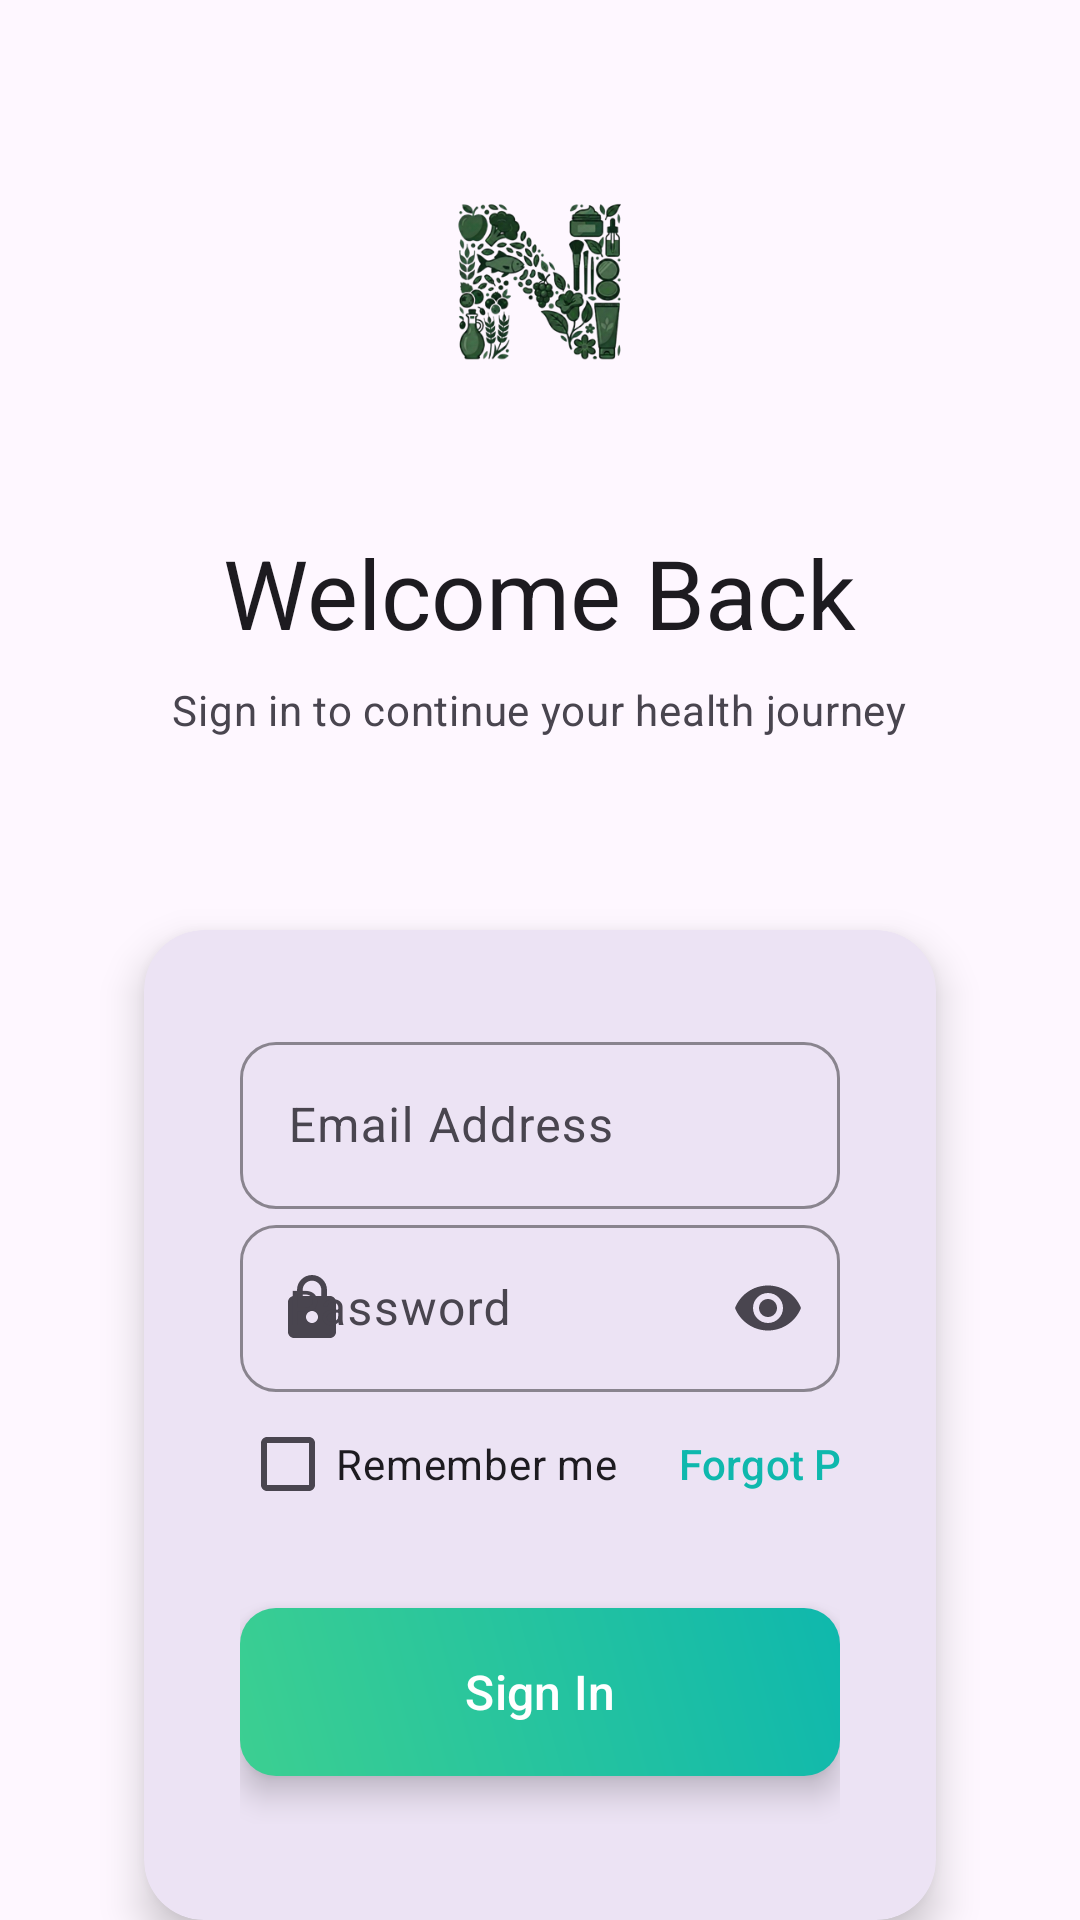

Here is an Android app screen rendered from its layout file. Give the layout XML and the strings, colors and styles it references.
<!-- AndroidManifest.xml: application theme Theme.HealthScanner -->
<!-- res/layout/activity_login_enhanced.xml -->
<?xml version="1.0" encoding="utf-8"?>
<androidx.constraintlayout.widget.ConstraintLayout xmlns:android="http://schemas.android.com/apk/res/android"
    xmlns:app="http://schemas.android.com/apk/res-auto"
    xmlns:tools="http://schemas.android.com/tools"
    android:layout_width="match_parent"
    android:layout_height="match_parent"
    android:background="@drawable/health_gradient_background"
    android:animateLayoutChanges="true"
    tools:context=".LoginActivity">

    
    <androidx.core.widget.NestedScrollView
        android:id="@+id/scroll_view"
        style="@style/Layout.HealthScanner.SafeScroll"
        android:layout_width="0dp"
        android:layout_height="0dp"
        app:layout_constraintBottom_toBottomOf="parent"
        app:layout_constraintEnd_toEndOf="parent"
        app:layout_constraintStart_toStartOf="parent"
        app:layout_constraintTop_toTopOf="parent">

        <LinearLayout
            android:layout_width="match_parent"
            android:layout_height="wrap_content"
            android:gravity="center"
            android:orientation="vertical"
            android:padding="@dimen/spacing_xl">

            
            <LinearLayout
                android:layout_width="match_parent"
                android:layout_height="wrap_content"
                android:layout_marginBottom="@dimen/spacing_xxl"
                android:gravity="center"
                android:orientation="vertical">

                <ImageView
                    android:id="@+id/app_logo"
                    android:layout_width="@dimen/splash_logo_size"
                    android:layout_height="@dimen/splash_logo_size"
                    android:layout_marginBottom="@dimen/spacing_lg"
                    android:contentDescription="@string/app_name"
                    android:scaleType="centerInside"
                    android:src="@drawable/app_icon" />

                <TextView
                    style="@style/TextAppearance.HealthScanner.Headline1"
                    android:layout_width="wrap_content"
                    android:layout_height="wrap_content"
                    android:layout_marginBottom="@dimen/spacing_sm"
                    android:text="Welcome Back"
                    android:textAlignment="center" />

                <TextView
                    style="@style/TextAppearance.HealthScanner.Body2"
                    android:layout_width="wrap_content"
                    android:layout_height="wrap_content"
                    android:text="Sign in to continue your health journey"
                    android:textAlignment="center" />

            </LinearLayout>

            
            <com.google.android.material.card.MaterialCardView
                android:id="@+id/login_card"
                style="@style/Widget.HealthScanner.CardView.Large"
                android:layout_width="match_parent"
                android:layout_height="wrap_content"
                android:layout_marginBottom="@dimen/spacing_lg">

                <LinearLayout
                    android:layout_width="match_parent"
                    android:layout_height="wrap_content"
                    android:orientation="vertical"
                    android:padding="@dimen/spacing_xl">

                    
                    <com.google.android.material.textfield.TextInputLayout
                        android:id="@+id/til_email"
                        style="@style/Widget.HealthScanner.TextInputLayout"
                        android:layout_width="match_parent"
                        android:layout_height="wrap_content"
                        android:hint="Email Address"
                        app:endIconMode="clear_text"
                        app:startIconDrawable="@drawable/ic_email">

                        <com.google.android.material.textfield.TextInputEditText
                            android:id="@+id/et_email"
                            android:layout_width="match_parent"
                            android:layout_height="wrap_content"
                            android:inputType="textEmailAddress"
                            android:maxLines="1" />

                    </com.google.android.material.textfield.TextInputLayout>

                    
                    <com.google.android.material.textfield.TextInputLayout
                        android:id="@+id/til_password"
                        style="@style/Widget.HealthScanner.TextInputLayout"
                        android:layout_width="match_parent"
                        android:layout_height="wrap_content"
                        android:hint="Password"
                        app:endIconMode="password_toggle"
                        app:startIconDrawable="@drawable/ic_lock">

                        <com.google.android.material.textfield.TextInputEditText
                            android:id="@+id/et_password"
                            android:layout_width="match_parent"
                            android:layout_height="wrap_content"
                            android:inputType="textPassword"
                            android:maxLines="1" />

                    </com.google.android.material.textfield.TextInputLayout>

                    
                    <LinearLayout
                        android:layout_width="match_parent"
                        android:layout_height="wrap_content"
                        android:layout_marginBottom="@dimen/spacing_lg"
                        android:gravity="center_vertical"
                        android:orientation="horizontal">

                        <com.google.android.material.checkbox.MaterialCheckBox
                            android:id="@+id/cb_remember_me"
                            android:layout_width="wrap_content"
                            android:layout_height="wrap_content"
                            android:layout_marginEnd="@dimen/spacing_sm"
                            android:minHeight="@dimen/touch_target_min"
                            android:text="Remember me"
                            android:textSize="14sp" />

                        <View
                            android:layout_width="0dp"
                            android:layout_height="1dp"
                            android:layout_weight="1" />

                        <com.google.android.material.button.MaterialButton
                            android:id="@+id/btn_forgot_password"
                            style="@style/Widget.Material3.Button.TextButton"
                            android:layout_width="wrap_content"
                            android:layout_height="wrap_content"
                            android:minHeight="@dimen/touch_target_min"
                            android:text="Forgot Password?"
                            android:textColor="@color/md_theme_light_primary"
                            android:textSize="14sp" />

                    </LinearLayout>

                    
                    <com.google.android.material.button.MaterialButton
                        android:id="@+id/btn_login"
                        style="@style/Widget.HealthScanner.Button.Gradient"
                        android:layout_width="match_parent"
                        android:layout_height="@dimen/button_height_large"
                        android:layout_marginBottom="@dimen/spacing_md"
                        android:text="Sign In"
                        android:textSize="16sp" />

                    
                    <com.google.android.material.progressindicator.CircularProgressIndicator
                        android:id="@+id/progress_login"
                        style="@style/Widget.HealthScanner.ProgressBar"
                        android:layout_width="@dimen/progress_size_medium"
                        android:layout_height="@dimen/progress_size_medium"
                        android:layout_gravity="center"
                        android:layout_marginVertical="@dimen/spacing_md"
                        android:indeterminate="true"
                        android:visibility="gone" />

                </LinearLayout>

            </com.google.android.material.card.MaterialCardView>

            
            <LinearLayout
                android:layout_width="match_parent"
                android:layout_height="wrap_content"
                android:layout_marginVertical="@dimen/spacing_lg"
                android:gravity="center_vertical"
                android:orientation="horizontal">

                <View
                    style="@style/Widget.HealthScanner.Divider"
                    android:layout_width="0dp"
                    android:layout_height="@dimen/divider_height"
                    android:layout_weight="1" />

                <TextView
                    style="@style/TextAppearance.HealthScanner.Body2"
                    android:layout_width="wrap_content"
                    android:layout_height="wrap_content"
                    android:layout_marginHorizontal="@dimen/spacing_md"
                    android:text="OR" />

                <View
                    style="@style/Widget.HealthScanner.Divider"
                    android:layout_width="0dp"
                    android:layout_height="@dimen/divider_height"
                    android:layout_weight="1" />

            </LinearLayout>

            
            <com.google.android.material.button.MaterialButton
                android:id="@+id/btn_google_signin"
                style="@style/Widget.HealthScanner.Button.Secondary"
                android:layout_width="match_parent"
                android:layout_height="@dimen/button_height_large"
                android:layout_marginBottom="@dimen/spacing_xl"
                android:text="Continue with Google"
                android:textColor="@color/google_blue"
                app:icon="@drawable/ic_google"
                app:iconGravity="textStart"
                app:iconTint="@color/google_blue" />

            
            <LinearLayout
                android:layout_width="wrap_content"
                android:layout_height="wrap_content"
                android:gravity="center"
                android:orientation="horizontal">

                <TextView
                    style="@style/TextAppearance.HealthScanner.Body2"
                    android:layout_width="wrap_content"
                    android:layout_height="wrap_content"
                    android:layout_marginEnd="@dimen/spacing_xs"
                    android:text="Don't have an account?" />

                <com.google.android.material.button.MaterialButton
                    android:id="@+id/btn_signup"
                    style="@style/Widget.Material3.Button.TextButton"
                    android:layout_width="wrap_content"
                    android:layout_height="wrap_content"
                    android:minHeight="@dimen/touch_target_min"
                    android:text="Sign Up"
                    android:textColor="@color/md_theme_light_primary"
                    android:textStyle="bold" />

            </LinearLayout>

        </LinearLayout>

    </androidx.core.widget.NestedScrollView>

</androidx.constraintlayout.widget.ConstraintLayout>
<!-- resources referenced by this layout -->
<resources>
  <color name="google_blue">#4285F4</color>
  <color name="md_theme_light_primary">#0FB8AD</color>
  <dimen name="button_height_large">56dp</dimen>
  <dimen name="divider_height">1dp</dimen>
  <dimen name="progress_size_medium">32dp</dimen>
  <dimen name="spacing_lg">24dp</dimen>
  <dimen name="spacing_md">16dp</dimen>
  <dimen name="spacing_sm">8dp</dimen>
  <dimen name="spacing_xl">32dp</dimen>
  <dimen name="spacing_xs">4dp</dimen>
  <dimen name="spacing_xxl">48dp</dimen>
  <dimen name="splash_logo_size">120dp</dimen>
  <dimen name="touch_target_min">48dp</dimen>
  <string name="app_name">Nure</string>
  <style name="TextAppearance.HealthScanner.Body2" parent="TextAppearance.Material3.BodyMedium">
          <item name="android:textSize">14sp</item>
          <item name="android:fontFamily">sans-serif</item>
          <item name="android:textColor">?attr/colorOnSurfaceVariant</item>
      </style>
  <style name="TextAppearance.HealthScanner.Headline1" parent="TextAppearance.Material3.HeadlineLarge">
          <item name="android:textSize">32sp</item>
          <item name="android:fontFamily">sans-serif-medium</item>
          <item name="android:textColor">?attr/colorOnBackground</item>
      </style>
  <style name="Widget.HealthScanner.Divider">
          <item name="android:layout_width">match_parent</item>
          <item name="android:layout_height">1dp</item>
          <item name="android:background">?attr/colorOutline</item>
          <item name="android:alpha">0.6</item>
      </style>
  <style name="Theme.HealthScanner" parent="Base.Theme.HealthScanner">
          
          <item name="windowActionBar">false</item>
          <item name="windowNoTitle">true</item>
          <item name="android:windowDrawsSystemBarBackgrounds">true</item>
      </style>
  <color name="background_gradient_start">#F0FDFC</color>
  <color name="md_theme_light_primaryContainer">#B2F2EF</color>
  <color name="background_gradient_end">#FFFFFF</color>
  <color name="google_green">#34A853</color>
  <color name="google_yellow">#FBBC05</color>
  <color name="google_red">#EA4335</color>
  <color name="white">#FFFFFFFF</color>
  <color name="ripple_light">#1A0FB8AD</color>
  <dimen name="margin_large">16dp</dimen>
  <color name="md_theme_light_surfaceVariant">#F5F5F5</color>
  <color name="gradient_primary_start">#3CCF91</color>
  <color name="gradient_primary_end">#0FB8AD</color>
  <dimen name="button_corner_radius">12dp</dimen>
  <color name="md_theme_light_onPrimary">#FFFFFF</color>
  <color name="md_theme_light_onPrimaryContainer">#003A36</color>
  <color name="md_theme_light_secondary">#4DB6E3</color>
  <color name="md_theme_light_onSecondary">#FFFFFF</color>
  <color name="md_theme_light_secondaryContainer">#D1ECFF</color>
  <color name="md_theme_light_onSecondaryContainer">#001D33</color>
  <color name="md_theme_light_tertiary">#FFB74D</color>
  <color name="md_theme_light_onTertiary">#FFFFFF</color>
  <color name="md_theme_light_tertiaryContainer">#FFECB3</color>
  <color name="md_theme_light_onTertiaryContainer">#2E1B00</color>
  <color name="md_theme_light_error">#E53935</color>
  <color name="md_theme_light_onError">#FFFFFF</color>
  <color name="md_theme_light_errorContainer">#FFEBEE</color>
  <color name="md_theme_light_onErrorContainer">#B71C1C</color>
  <color name="md_theme_light_background">#FAFAFA</color>
  <color name="md_theme_light_onBackground">#212121</color>
  <color name="md_theme_light_surface">#FFFFFF</color>
  <color name="md_theme_light_onSurface">#212121</color>
  <color name="md_theme_light_onSurfaceVariant">#616161</color>
  <color name="md_theme_light_surfaceContainer">#F8F9FA</color>
  <color name="md_theme_light_outline">#E0E0E0</color>
  <color name="md_theme_light_inverseSurface">#2C2C2C</color>
  <color name="md_theme_light_inverseOnSurface">#F5F5F5</color>
  <color name="md_theme_light_inversePrimary">#3CCF91</color>
  <color name="status_bar_light">#0FB8AD</color>
  <color name="navigation_bar_light">#FFFFFF</color>
</resources>
